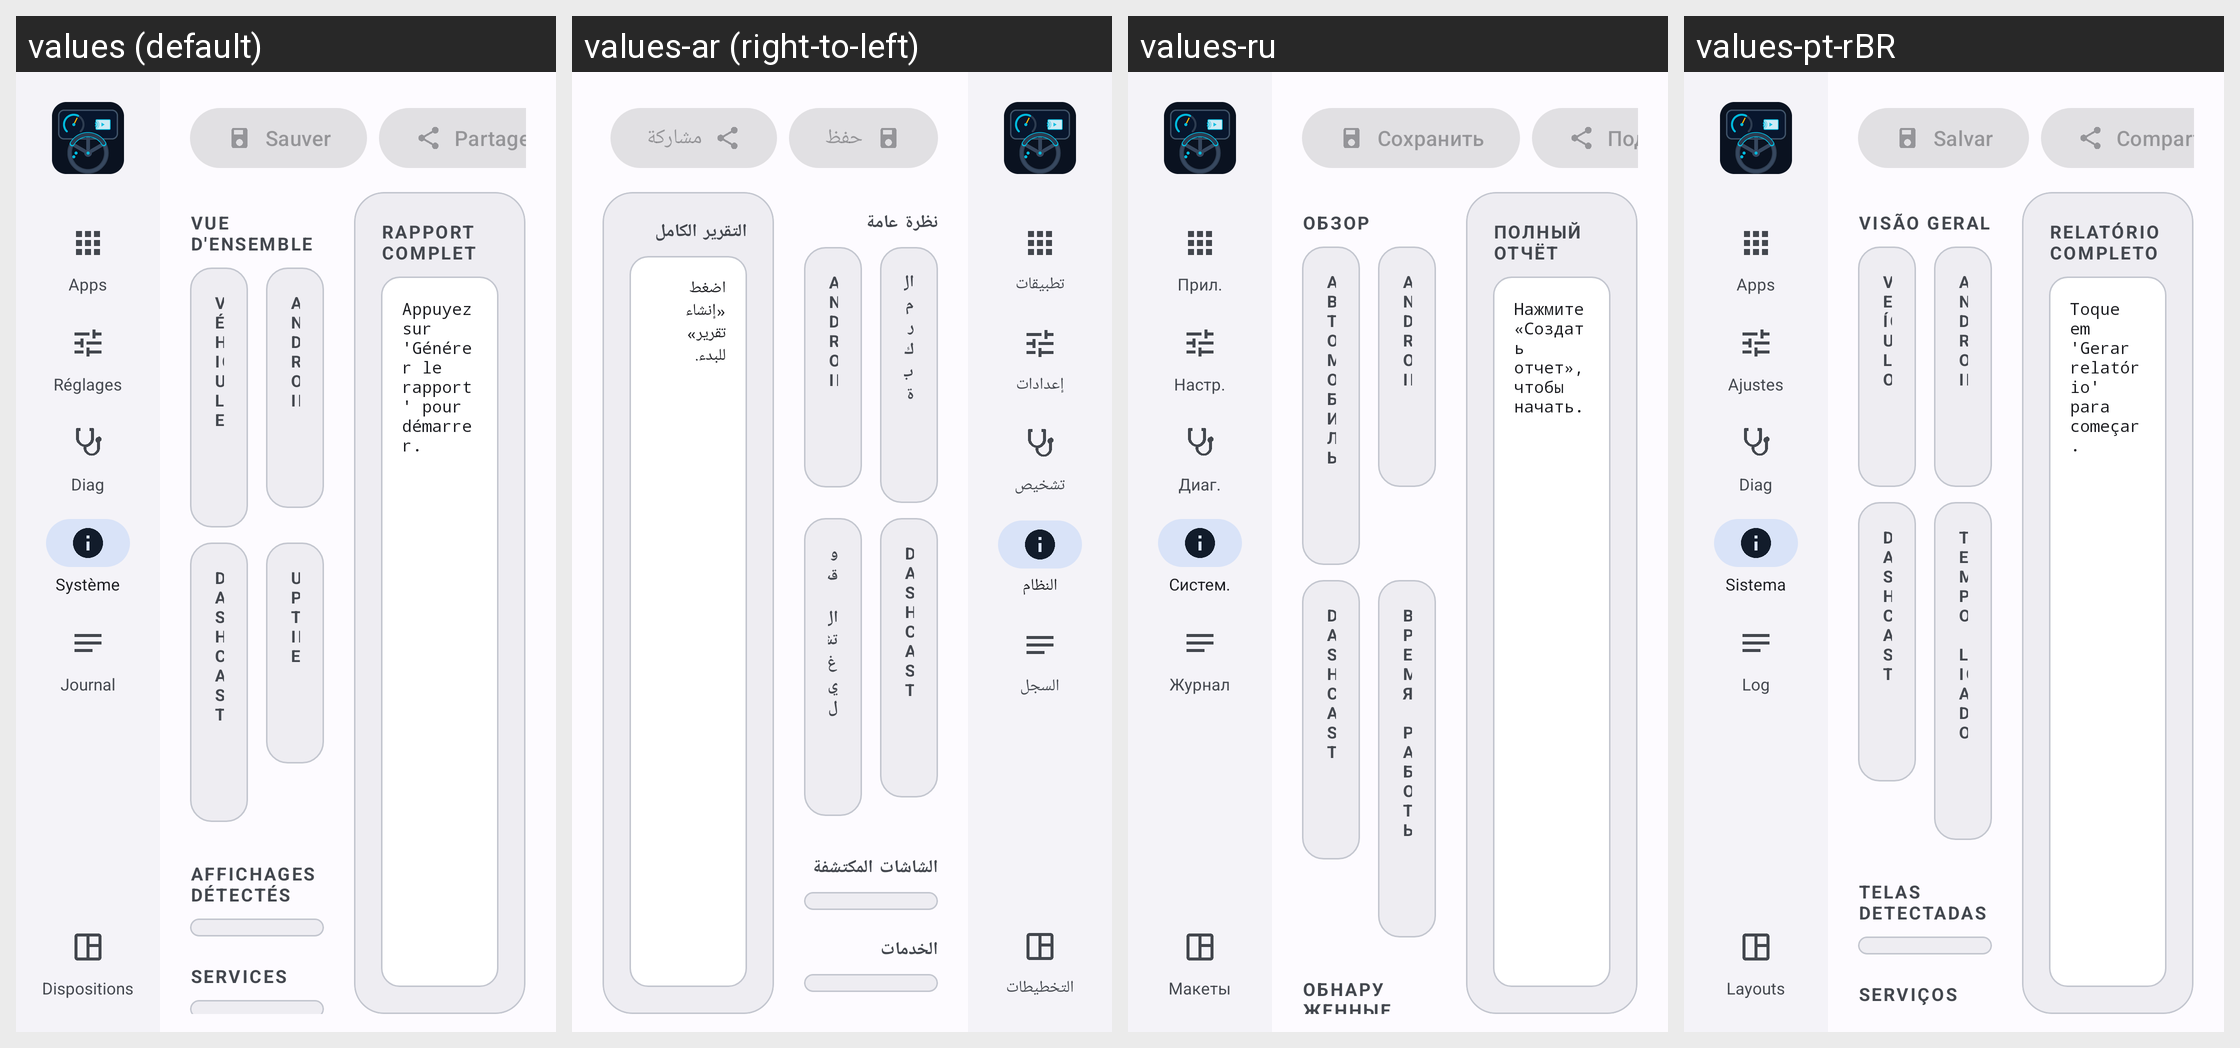

The same Android screen rendered under several of its app's locales, left to right. List the strings drawn on it with the default value and each locale's translation.
Android screen res/layout/activity_sysinfo.xml rendered under 4 locales, left to right: values (default), values-ar (right-to-left), values-ru, values-pt-rBR. Device: Nexus 5 (rendered at 1080×1920; each locale shown at half size, 540×960, under a caption strip naming it); theme AppTheme.
Other locales in the repository, not shown: values-be, values-de, values-en, values-es, values-it, values-kk, values-pl, values-tr, values-uk, values-uz.
Strings drawn on this screen, with the default value and each locale's value (text and hints the layout hard-codes, and strings that could not be matched under every locale, appear in the picture but are not listed):

app_name
  values: DashCast
  values-ar: DashCast
  values-ru: DashCast
  values-pt-rBR: DashCast

main_nav_apps
  values: Apps
  values-ar: تطبيقات
  values-ru: Прил.
  values-pt-rBR: Apps

main_nav_settings
  values: Réglages
  values-ar: إعدادات
  values-ru: Настр.
  values-pt-rBR: Ajustes

main_nav_diag
  values: Diag
  values-ar: تشخيص
  values-ru: Диаг.
  values-pt-rBR: Diag

main_nav_sysinfo
  values: Système
  values-ar: النظام
  values-ru: Систем.
  values-pt-rBR: Sistema

main_nav_log
  values: Journal
  values-ar: السجل
  values-ru: Журнал
  values-pt-rBR: Log

main_nav_layouts
  values: Dispositions
  values-ar: التخطيطات
  values-ru: Макеты
  values-pt-rBR: Layouts

sysinfo_btn_save
  values: Sauver
  values-ar: حفظ
  values-ru: Сохранить
  values-pt-rBR: Salvar

sysinfo_btn_share
  values: Partager
  values-ar: مشاركة
  values-ru: Поделиться
  values-pt-rBR: Compartilhar

sysinfo_section_overview
  values: Vue d'ensemble
  values-ar: نظرة عامة
  values-ru: Обзор
  values-pt-rBR: Visão geral

sysinfo_tile_vehicle
  values: Véhicule
  values-ar: المركبة
  values-ru: Автомобиль
  values-pt-rBR: Veículo

sysinfo_tile_android
  values: Android
  values-ar: Android
  values-ru: Android
  values-pt-rBR: Android

sysinfo_tile_dashcast
  values: DashCast
  values-ar: DashCast
  values-ru: DashCast
  values-pt-rBR: DashCast

sysinfo_tile_uptime
  values: Uptime
  values-ar: وقت التشغيل
  values-ru: Время работы
  values-pt-rBR: Tempo ligado

sysinfo_section_displays
  values: Affichages détectés
  values-ar: الشاشات المكتشفة
  values-ru: Обнаруженные экраны
  values-pt-rBR: Telas detectadas

sysinfo_section_full_report
  values: Rapport complet
  values-ar: التقرير الكامل
  values-ru: Полный отчёт
  values-pt-rBR: Relatório completo

sysinfo_hint
  values: Appuyez sur 'Générer le rapport' pour démarrer.
  values-ar: اضغط «إنشاء تقرير» للبدء.
  values-ru: Нажмите «Создать отчет», чтобы начать.
  values-pt-rBR: Toque em 'Gerar relatório' para começar.
